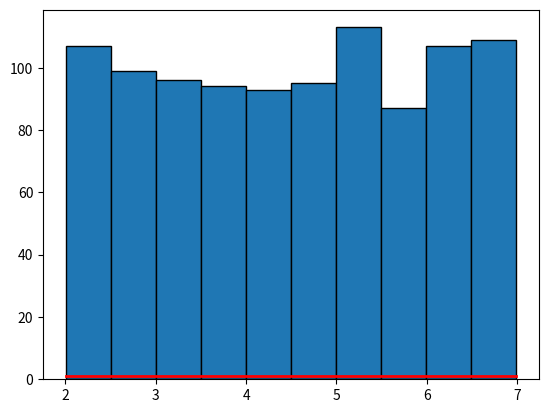
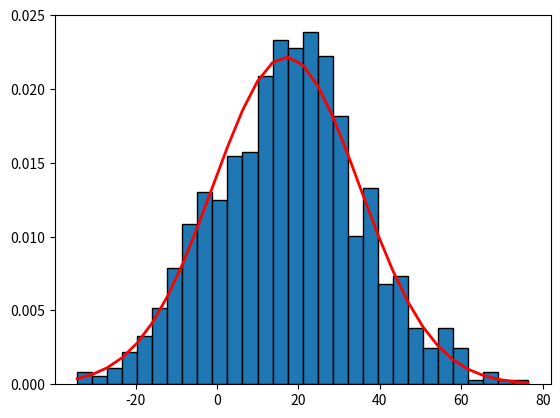
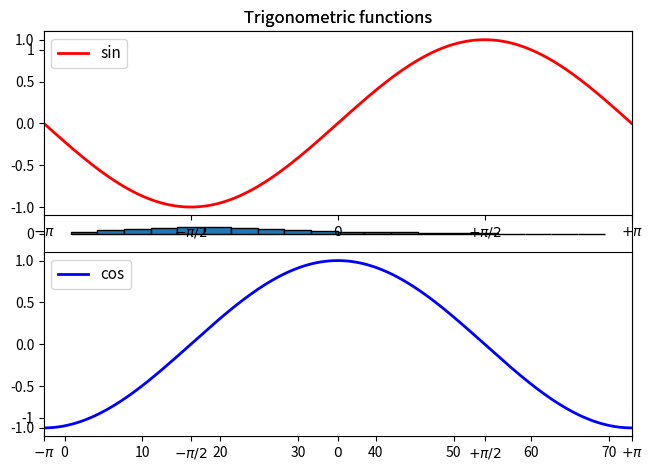
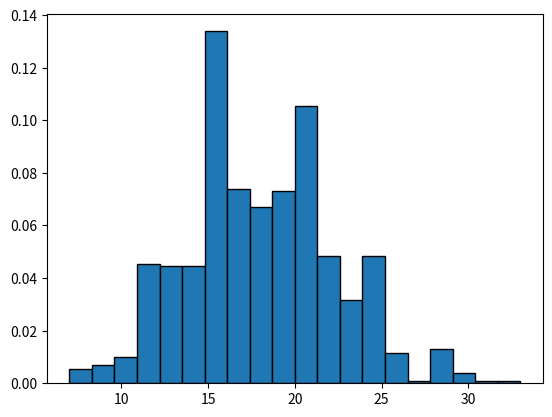

Source code (Python) for these figures, in order:
import numpy as np
from matplotlib import pyplot as plt
import matplotlib.pyplot as plt
from scipy.stats import kurtosis
from scipy.stats import skew

a, b = 2, 7
x_uniform = np.random.uniform(a, b, 1000)
print("Среднее значение : ", np.mean(x_uniform))
# Среднее значение :  4.509041452382744

matrix = np.array([[1,  2,  3,  4],
                   [5,  6,  7,  8],
                   [9, 10, 11, 12]])
print("Дисперсия : ", np.var(x_uniform))
# Дисперсия :  2.16485272480643

print("Коэффициент асимметрии : ", skew(x_uniform))
# Коэффициент асимметрии:  0.005000189423357963

slice_matrix = np.array(matrix[:2, 1:3])
print(slice_matrix)
print("Коэффициент эксцесса : ", kurtosis(x_uniform))
# Коэффициент эксцесса:  -1.2761066178229146

plt.hist(x_uniform, 10, edgecolor='k')
count, bins, ignored = plt.hist(x_uniform, 10, edgecolor='k', density=True)
plt.plot(bins, np.ones_like(bins), linewidth=2, color='r')
plt.show()

def base_settings():
    plt.xlim(-np.pi, np.pi)
    plt.legend(loc='upper left', fontsize=11)
    plt.xticks([-np.pi, -np.pi / 2, 0, np.pi / 2, np.pi],
               [r'$-\pi$', r'$-\pi/2$', r'$0$', r'$+\pi/2$', r'$+\pi$'], fontsize=10)
mu, sigma = 17, 18
x_n = np.random.normal(mu, sigma, 1000)
count, bins, ignored = plt.hist(x_n, 30, edgecolor='k', density = True)
# %%
plt.plot(bins, 1/(sigma * np.sqrt(2*np.pi)) * np.exp(- (bins - mu)**2 / (2 * sigma**2)), linewidth=2, color='r')
plt.show()

x_r = np.random.rayleigh(18, 1000)
count, bins, ignored = plt.hist(x_r, 20, edgecolor='k', density=True)

X = np.linspace(-np.pi, np.pi, 256, endpoint=True)
C, S = np.cos(X), np.sin(X)
plt.figure(1, figsize=(6, 4))
plt.title('Trigonometric functions', fontsize=12)
plt.ylim(C.min() * 1.1, C.max() * 1.1)
plt.yticks([-1, 0, 1], fontsize=10)
plt.tight_layout()

plt.subplot(211)
plt.title('Trigonometric functions', fontsize=12)
plt.plot(X, S, color='red', linewidth=2.0, linestyle='-', label='sin')
base_settings()

plt.subplot(212)
plt.plot(X, C, color='blue', linewidth=2.0, linestyle='-', label='cos')
base_settings()


plt.show()
x_p = np.random.poisson(18, 1000)
count, bins, ignored = plt.hist(x_p, 20, edgecolor='k', density=True)
